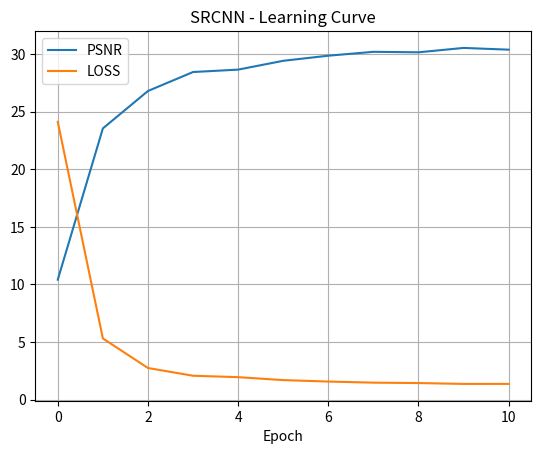

Here is the Python script that generated this plot:
import matplotlib.pyplot as plt
from matplotlib.ticker import MaxNLocator
import numpy as np


psnr = np.array([10.411652, 23.54116522,26.79084496,28.43828469,28.64631306,29.41245585,29.85584845,30.19237889,30.15022137,30.53033651,30.37867192])
loss = np.array([0.02411652,0.005309444, 0.00274265, 0.002070315, 0.001946347, 0.00169208, 0.001565799, 0.001469726, 0.001435823, 0.001360197, 0.001361357])
loss *=1000
x    = [ i for i in range(len(loss))]

plt.plot( x, psnr, label='PSNR')
plt.plot( x, loss, label='LOSS')
plt.gca().xaxis.set_major_locator(MaxNLocator(integer=True))
plt.title("SRCNN - Learning Curve")
plt.xlabel("Epoch")
plt.legend()
plt.grid()
plt.show()

# FSRCNN
# 18.48270105,19.49025805,21.66903166,22.6193581,22.63881675,22.65370357,22.95155301,23.82346229,23.57437944,23.86281535,    23.97027311,24.25198386,24.40298187,24.37725868,24.99341894,26.6271333,25.2021188,27.01999938,27.24170983,27.32950693,     27.2659038,27.52305782,27.62182799,27.68859955,27.74700506,27.82972789,27.94010151,27.9914664,28.17374308,28.17631738
# 0.016415777,0.013298249,0.008058161,0.00669629,0.006619739,0.006529972,0.006124494,0.005330249,0.005447051,0.005179218,    0.005048457,0.004830724,0.004643775,0.00459234,0.003987211,0.002971036,0.003683511,0.002759412,0.00265891,0.002601629,     0.002624701,0.002533475,0.002485049,0.002449862,0.00241505,0.002372888,0.002325135,0.002296849,0.002228582,0.002208941

